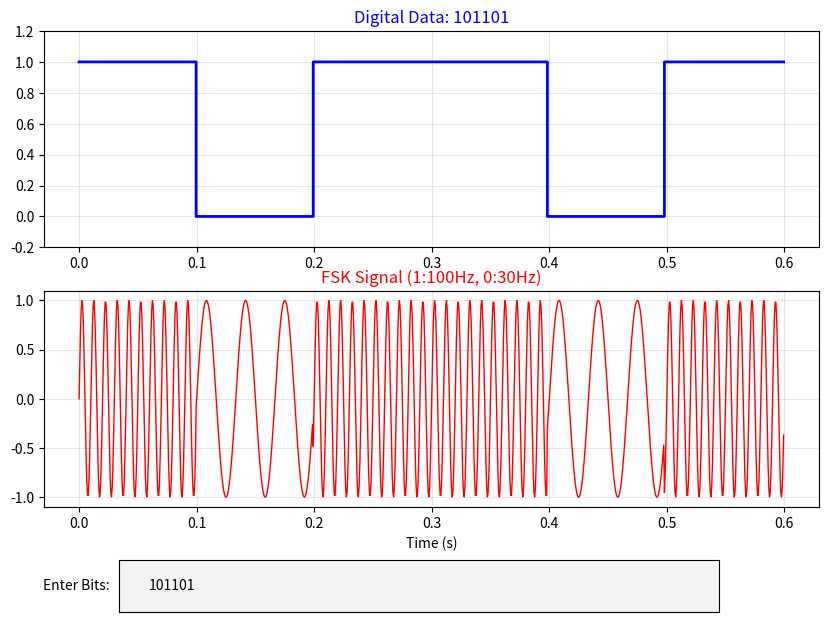

Generate this figure with matplotlib:
import numpy as np
import matplotlib.pyplot as plt
from matplotlib.widgets import TextBox

def draw_fsk(data_string):
    try:
        # 1. เตรียมข้อมูล
        bits = np.array([int(b) for b in data_string if b in '01'])
        if len(bits) == 0: return
        
        time_per_bit = 0.1
        num_samples = 1000
        t = np.linspace(0, len(bits) * time_per_bit, num_samples, endpoint=False)
        
        # 2. สร้างสัญญาณ
        samples_per_bit = num_samples // len(bits)
        digital_signal = np.repeat(bits, samples_per_bit)
        digital_signal = np.resize(digital_signal, t.shape)
        
        f1, f0 = 100, 30
        carrier1 = np.sin(2 * np.pi * f1 * t)
        carrier0 = np.sin(2 * np.pi * f0 * t)
        fsk_signal = np.where(digital_signal == 1, carrier1, carrier0)
        
        # 3. อัปเดตกราฟ
        ax1.clear()
        ax2.clear()
        
        ax1.step(t, digital_signal, where='post', color='blue', lw=2)
        ax1.set_title(f"Digital Data: {data_string}", color='blue')
        ax1.set_ylim(-0.2, 1.2)
        ax1.grid(True, alpha=0.3)
        
        ax2.plot(t, fsk_signal, color='red', lw=1)
        ax2.set_title(f"FSK Signal (1:{f1}Hz, 0:{f0}Hz)", color='red')
        ax2.set_xlabel("Time (s)")
        ax2.grid(True, alpha=0.3)
        
        plt.draw()
    except Exception as e:
        print(f"Error: {e}")

# --- ส่วนสร้างหน้าต่างกราฟ ---
fig, (ax1, ax2) = plt.subplots(2, 1, figsize=(10, 7))
plt.subplots_adjust(bottom=0.2) # เผื่อพื้นที่ด้านล่างไว้ใส่ช่องกรอก

# สร้างช่องกรอกข้อความ (TextBox)
axbox = plt.axes([0.2, 0.05, 0.6, 0.075])
text_box = TextBox(axbox, 'Enter Bits: ', initial="101101")

# เชื่อมต่อเหตุการณ์เมื่อกด Enter ในช่องกรอก
text_box.on_submit(draw_fsk)

# รันครั้งแรกด้วยค่าเริ่มต้น
draw_fsk("101101")

print("เปิดหน้าต่างกราฟแล้ว ลองเปลี่ยนตัวเลขในช่อง Enter Bits แล้วกด Enter ดูครับอาจารย์")
plt.show()
